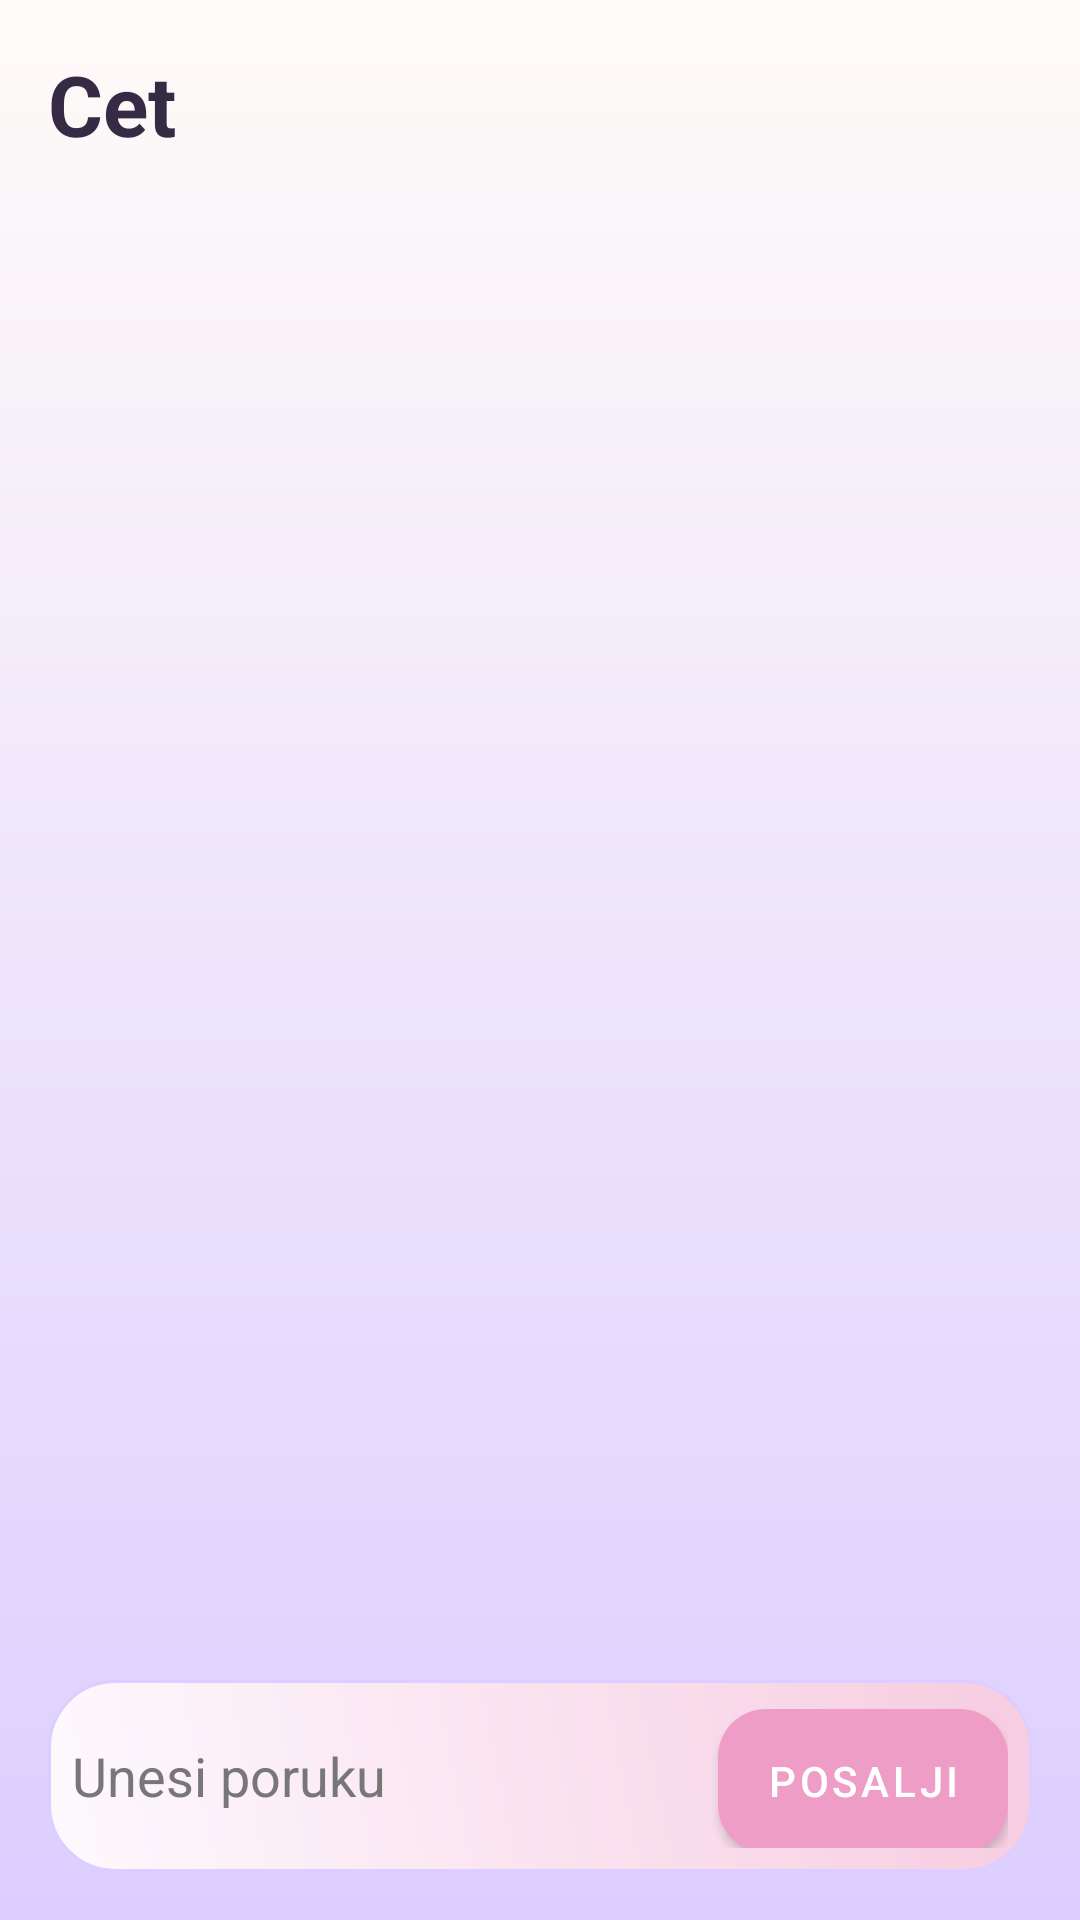

Reconstruct the res/layout file that produces this screen, plus the resources it refers to.
<!-- AndroidManifest.xml: application theme Theme.SlagalicaStudent1KT1 -->
<!-- res/layout/activity_chat.xml -->
<?xml version="1.0" encoding="utf-8"?>
<LinearLayout xmlns:android="http://schemas.android.com/apk/res/android"
    android:layout_width="match_parent"
    android:layout_height="match_parent"
    android:background="@drawable/bg_screen"
    android:orientation="vertical"
    android:padding="16dp">

    <TextView
        android:id="@+id/tvChatTitle"
        android:layout_width="match_parent"
        android:layout_height="wrap_content"
        android:text="@string/chat_title"
        android:textColor="@color/text_main"
        android:textSize="28sp"
        android:textStyle="bold" />

    <TextView
        android:id="@+id/tvChatStatus"
        android:layout_width="match_parent"
        android:layout_height="wrap_content"
        android:layout_marginTop="6dp"
        android:textColor="@color/text_muted"
        android:textSize="14sp" />

    <ScrollView
        android:id="@+id/chatScroll"
        android:layout_width="match_parent"
        android:layout_height="0dp"
        android:layout_marginTop="12dp"
        android:layout_weight="1"
        android:fillViewport="true">

        <LinearLayout
            android:id="@+id/messagesContainer"
            android:layout_width="match_parent"
            android:layout_height="wrap_content"
            android:orientation="vertical" />
    </ScrollView>

    <LinearLayout
        android:layout_width="match_parent"
        android:layout_height="wrap_content"
        android:layout_marginTop="12dp"
        android:background="@drawable/bg_card"
        android:orientation="horizontal"
        android:padding="8dp">

        <EditText
            android:id="@+id/etChatMessage"
            android:layout_width="0dp"
            android:layout_height="48dp"
            android:layout_weight="1"
            android:background="@android:color/transparent"
            android:hint="@string/chat_message_hint"
            android:inputType="textMultiLine|textCapSentences"
            android:maxLines="3"
            android:textColor="@color/input_text_color"
            android:textColorHint="@color/input_hint_color" />

        <Button
            android:id="@+id/btnSendChat"
            style="@style/Widget.MaterialComponents.Button"
            android:layout_width="wrap_content"
            android:layout_height="48dp"
            android:layout_marginStart="8dp"
            android:background="@drawable/bg_button_primary"
            android:minWidth="88dp"
            android:text="@string/chat_send"
            android:textColor="@color/white" />
    </LinearLayout>
</LinearLayout>
<!-- resources referenced by this layout -->
<resources>
  <color name="input_hint_color">#777777</color>
  <color name="input_text_color">#111111</color>
  <color name="text_main">#352B45</color>
  <color name="text_muted">#7C7092</color>
  <color name="white">#FFFFFFFF</color>
  <!-- drawable bg_button_primary (drawable) -->
  ﻿<?xml version="1.0" encoding="utf-8"?>
  <shape xmlns:android="http://schemas.android.com/apk/res/android" android:shape="rectangle">
      <gradient
          android:angle="0"
          android:startColor="@color/rose_pink"
          android:endColor="@color/lilac" />
      <corners android:radius="16dp" />
  </shape>
  <!-- drawable bg_card (drawable) -->
  ﻿<?xml version="1.0" encoding="utf-8"?>
  <shape xmlns:android="http://schemas.android.com/apk/res/android" android:shape="rectangle">
      <gradient
          android:angle="45"
          android:startColor="@color/card_bg"
          android:endColor="@color/blush_pink" />
      <corners android:radius="22dp" />
      <stroke android:width="1dp" android:color="@color/lavender_soft" />
      <padding android:left="16dp" android:top="16dp" android:right="16dp" android:bottom="16dp" />
  </shape>
  <!-- drawable bg_screen (drawable) -->
  ﻿<?xml version="1.0" encoding="utf-8"?>
  <shape xmlns:android="http://schemas.android.com/apk/res/android" android:shape="rectangle">
      <gradient
          android:angle="270"
          android:startColor="@color/cream_bg"
          android:endColor="@color/lavender_soft" />
  </shape>
  <string name="chat_message_hint">Unesi poruku</string>
  <string name="chat_send">Posalji</string>
  <string name="chat_title">Cet</string>
  <style name="Theme.SlagalicaStudent1KT1" parent="Theme.MaterialComponents.DayNight.NoActionBar">
          <item name="colorPrimary">@color/pink_primary</item>
          <item name="colorPrimaryVariant">@color/pink_dark</item>
          <item name="colorSecondary">@color/mint_secondary</item>
          <item name="android:statusBarColor" tools:targetApi="l">@color/pink_dark</item>
          <item name="android:windowBackground">@color/screen_bg</item>
      </style>
  <color name="rose_pink">#EE9EC6</color>
  <color name="lilac">#B798FF</color>
  <color name="card_bg">#FDF9FF</color>
  <color name="blush_pink">#F7CCE0</color>
  <color name="lavender_soft">#DCCEFF</color>
  <color name="cream_bg">#FFFBF8</color>
  <color name="pink_primary">#EE9EC6</color>
  <color name="pink_dark">#D97CB0</color>
  <color name="mint_secondary">#C7B2FF</color>
  <color name="screen_bg">#FFFBF8</color>
</resources>
